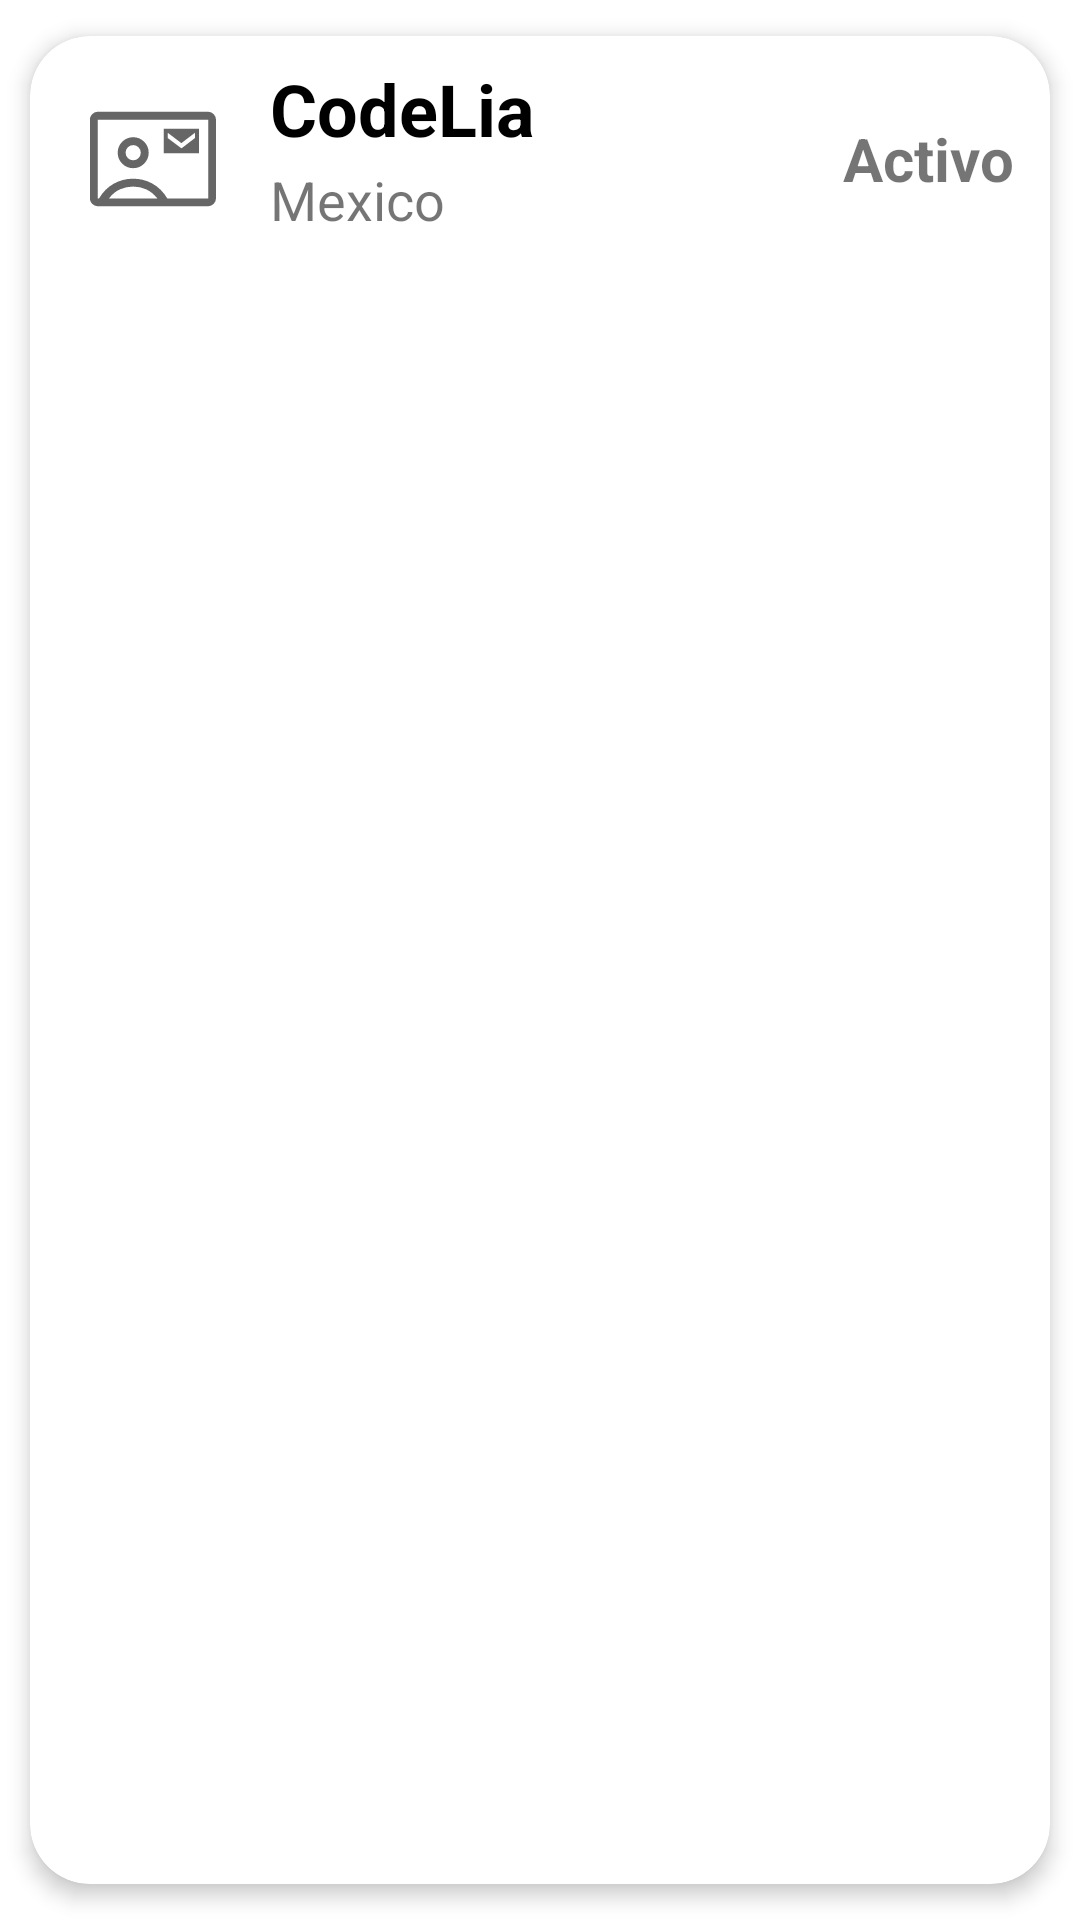

The Android layout XML behind this screen, and the referenced resources:
<!-- AndroidManifest.xml: application theme Theme.RecicleViewCardView -->
<!-- res/layout/list_element.xml -->
<?xml version="1.0" encoding="utf-8"?>
<androidx.cardview.widget.CardView xmlns:android="http://schemas.android.com/apk/res/android"
    xmlns:app="http://schemas.android.com/apk/res-auto"
    android:id="@+id/cv"
    android:layout_width="match_parent"
    android:layout_height="wrap_content"
    android:animateLayoutChanges="true"
    app:cardCornerRadius="20dp"
    app:cardElevation="4dp"
    app:cardUseCompatPadding="true">
    <LinearLayout
        android:layout_width="match_parent"
        android:layout_height="wrap_content"
        android:animateLayoutChanges="true"
        android:orientation="vertical">
        <RelativeLayout
            android:layout_width="match_parent"
            android:layout_height="wrap_content"
            android:orientation="horizontal"
            android:padding="6dp">
            <ImageView
                android:id="@+id/iconImageView"
                android:layout_width="70dp"
                android:layout_height="70dp"
                android:layout_alignParentStart="true"
                android:layout_centerVertical="true"
                android:layout_gravity="center"
                android:paddingLeft="14dp"
                android:paddingRight="14dp"
                app:srcCompat="@drawable/mail"
                android:layout_alignParentLeft="true"/>
            <LinearLayout
                android:id="@+id/linearLayout"
                android:layout_width="wrap_content"
                android:layout_height="wrap_content"
                android:layout_alignParentTop="true"
                android:layout_marginStart="4dp"
                android:layout_marginTop="2dp"
                android:layout_toEndOf="@+id/iconImageView"
                android:orientation="vertical"
                android:layout_marginLeft="4dp"
                android:layout_toRightOf="@+id/iconImageView">
                <TextView
                    android:id="@+id/nameTextView"
                    android:layout_width="match_parent"
                    android:layout_height="wrap_content"
                    android:layout_marginBottom="2dp"
                    android:text="CodeLia"
                    android:textColor="@android:color/black"
                    android:textSize="24sp"
                    android:textStyle="bold"/>
                <TextView
                    android:id="@+id/cityTextView"
                    android:layout_width="match_parent"
                    android:layout_height="wrap_content"
                    android:text="Mexico"
                    android:textSize="18sp"/>
            </LinearLayout>
            <TextView
                android:id="@+id/statusTextView"
                android:layout_width="wrap_content"
                android:layout_height="wrap_content"
                android:layout_centerVertical="true"
                android:layout_marginEnd="6dp"
                android:layout_marginRight="6dp"
                android:text="Activo"
                android:textSize="20sp"
                android:textStyle="bold"
                android:layout_alignParentRight="true"
                android:layout_alignParentEnd="true"/>

        </RelativeLayout>

    </LinearLayout>




    </androidx.cardview.widget.CardView>
<!-- resources referenced by this layout -->
<resources>
  <!-- drawable mail (drawable) -->
  <?xml version="1.0" encoding="utf-8"?>
  <vector xmlns:android="http://schemas.android.com/apk/res/android"
      android:width="48dp"
      android:height="48dp"
      android:viewportWidth="48"
      android:viewportHeight="48"
      android:tint="?attr/colorControlNormal">
      <path
          android:fillColor="@android:color/white"
          android:pathData="M2.95,42Q1.75,42 0.85,41.1Q-0.05,40.2 -0.05,39V9Q-0.05,7.8 0.85,6.9Q1.75,6 2.95,6H45Q46.2,6 47.1,6.9Q48,7.8 48,9V39Q48,40.2 47.1,41.1Q46.2,42 45,42ZM29.45,39H45Q45,39 45,39Q45,39 45,39V9Q45,9 45,9Q45,9 45,9H2.95Q2.95,9 2.95,9Q2.95,9 2.95,9V39Q2.95,39 2.95,39Q2.95,39 2.95,39H3.45Q5.65,35.3 9.05,33.4Q12.45,31.5 16.45,31.5Q20.45,31.5 23.825,33.4Q27.2,35.3 29.45,39ZM16.45,27.5Q18.9,27.5 20.625,25.775Q22.35,24.05 22.35,21.6Q22.35,19.15 20.625,17.425Q18.9,15.7 16.45,15.7Q14,15.7 12.275,17.425Q10.55,19.15 10.55,21.6Q10.55,24.05 12.275,25.775Q14,27.5 16.45,27.5ZM28.1,21.8H41.5V12.5H28.1ZM34.85,19.95 L29.6,16V14L34.8,17.95L40,14V16ZM7.25,39H25.65Q23.75,36.65 21.425,35.575Q19.1,34.5 16.45,34.5Q13.8,34.5 11.425,35.55Q9.05,36.6 7.25,39ZM16.45,24.5Q15.25,24.5 14.4,23.65Q13.55,22.8 13.55,21.6Q13.55,20.4 14.4,19.55Q15.25,18.7 16.45,18.7Q17.65,18.7 18.5,19.55Q19.35,20.4 19.35,21.6Q19.35,22.8 18.5,23.65Q17.65,24.5 16.45,24.5ZM24,24Q24,24 24,24Q24,24 24,24Q24,24 24,24Q24,24 24,24Q24,24 24,24Q24,24 24,24Q24,24 24,24Q24,24 24,24Q24,24 24,24Q24,24 24,24Q24,24 24,24Q24,24 24,24Z"/>
  </vector>
  <style name="Theme.RecicleViewCardView" parent="Theme.MaterialComponents.DayNight.DarkActionBar">
          
          <item name="colorPrimary">@color/purple_500</item>
          <item name="colorPrimaryVariant">@color/purple_700</item>
          <item name="colorOnPrimary">@color/white</item>
          
          <item name="colorSecondary">@color/teal_200</item>
          <item name="colorSecondaryVariant">@color/teal_700</item>
          <item name="colorOnSecondary">@color/black</item>
          
          <item name="android:statusBarColor" tools:targetApi="l">?attr/colorPrimaryVariant</item>
          
      </style>
  <!-- not gathered from this repository: default colours our renderer supplied (Android Studio template values) -->
  <color name="purple_500">#FF6200EE</color>
  <color name="purple_700">#FF3700B3</color>
  <color name="teal_200">#FF03DAC5</color>
  <color name="teal_700">#FF018786</color>
  <color name="black">#FF000000</color>
  <color name="white">#FFFFFFFF</color>
</resources>
